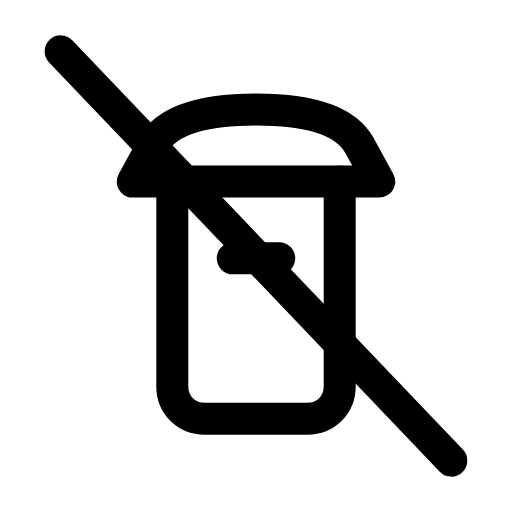
t = 0.00 s
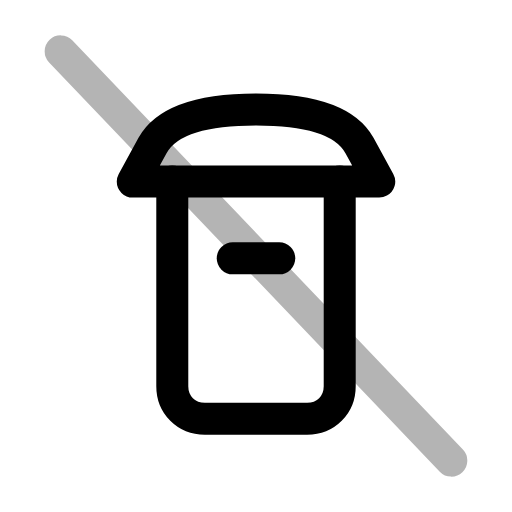
t = 0.26 s
t = 0.50 s: frame unchanged from t = 0.00 s, image omitted
t = 0.78 s: frame unchanged from t = 0.00 s, image omitted
t = 1.06 s: frame unchanged from t = 0.00 s, image omitted
t = 1.33 s: frame unchanged from t = 0.00 s, image omitted

The animated SVG that drew these frames (rendered in a browser with its animation timeline set to each time). Animation: 1 SMIL element (animate=1); one cycle of 1.60 s, repeats indefinitely.

<svg xmlns="http://www.w3.org/2000/svg" width="24" height="24" viewBox="0 0 24 24" fill="none"><g transform="translate(-1.08 -1.08) scale(1.09)"><path stroke="currentColor" stroke-width="1.376" stroke-linecap="round" stroke-linejoin="round" fill="none" d="M17.3 8.8L6.7 8.8L7.55 7.25Q8.4 5.7 12 5.7Q15.6 5.7 16.45 7.25L17.3 8.8Z"></path><path stroke="currentColor" stroke-width="1.376" stroke-linecap="round" stroke-linejoin="round" fill="none" d="M8.4 8.8L8.4 17.6C8.4 18.4 9 19 9.8 19L14.2 19C15 19 15.6 18.4 15.6 17.6L15.6 8.8"></path><path stroke="currentColor" stroke-width="1.376" stroke-linecap="round" stroke-linejoin="round" fill="none" d="M11 12.1L13 12.1"></path><line stroke="currentColor" stroke-width="1.376" stroke-linecap="round" stroke-linejoin="round" fill="none" x1="3.6" x2="20.4" y1="3.2" y2="20.8"><animate attributeName="opacity" values="1;1;0.15;1;1;1;1;0.15;1;1;1" keyTimes="0;0.144;0.207;0.27;0.45;0.6;0.72;0.762;0.804;0.9;1" dur="1.6s" repeatCount="indefinite" calcMode="spline" keySplines="0.16 1 0.3 1;0.16 1 0.3 1;0.16 1 0.3 1;0.16 1 0.3 1;0.16 1 0.3 1;0.16 1 0.3 1;0.16 1 0.3 1;0.16 1 0.3 1;0.16 1 0.3 1;0.16 1 0.3 1"/></line></g></svg>
